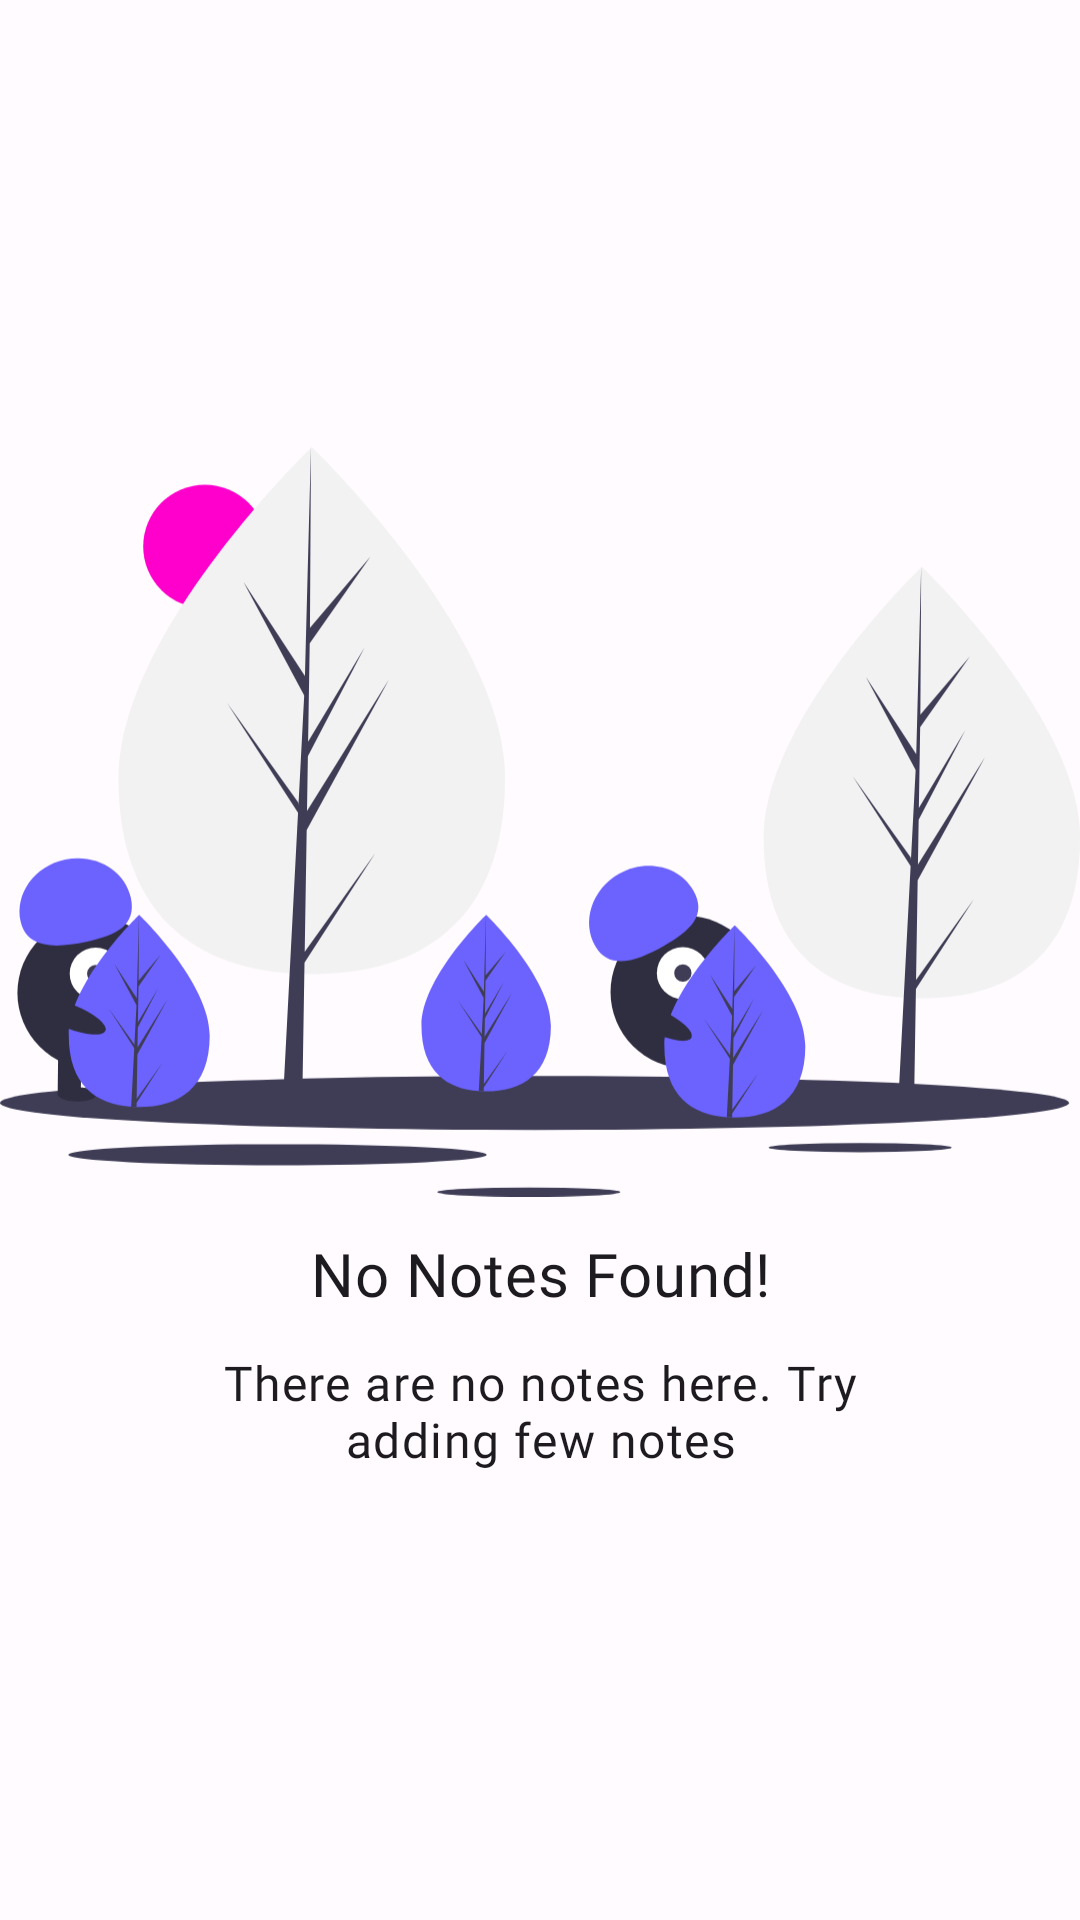

The Android layout XML behind this screen, and the referenced resources:
<!-- AndroidManifest.xml: application theme Theme.RecyclerView -->
<!-- res/layout/content_empty_state_layout.xml -->
<RelativeLayout xmlns:android="http://schemas.android.com/apk/res/android"
    xmlns:app="http://schemas.android.com/apk/res-auto"
    android:id="@+id/empty_state_view"
    android:layout_width="match_parent"
    android:layout_height="match_parent"
    android:background="?android:colorBackground"
    android:gravity="center">
    

    <ImageView
        android:id="@+id/empty_state_image"
        android:layout_width="match_parent"
        android:layout_height="@dimen/dimen_250"
        android:contentDescription="@string/app_name"
        android:src="@drawable/ic_empty" />

    <TextView
        android:id="@+id/empty_state_title"
        android:layout_width="match_parent"
        android:layout_height="wrap_content"
        android:layout_below="@id/empty_state_image"
        android:layout_centerHorizontal="true"
        android:layout_marginTop="@dimen/dimen_12"
        android:fontFamily="@font/jost_medium"
        android:gravity="center_horizontal"
        android:text="@string/text_no_notes"
        android:textAppearance="@style/TextAppearance.MaterialComponents.Headline6"
 />


    <TextView
        android:id="@+id/empty_state_description"
        android:layout_width="@dimen/dimen_250"
        android:layout_height="wrap_content"
        android:layout_below="@id/empty_state_title"
        android:layout_centerHorizontal="true"
        android:layout_marginTop="@dimen/dimen_12"
        android:fontFamily="@font/jost_book"
        android:gravity="center_horizontal"
        android:text="@string/text_empty_state_description"
        android:textAppearance="@style/TextAppearance.MaterialComponents.Body1"
/>

</RelativeLayout>
<!-- resources referenced by this layout -->
<resources>
  <dimen name="dimen_12">12dp</dimen>
  <dimen name="dimen_250">250dp</dimen>
  <string name="app_name">Day Light Mode</string>
  <string name="text_empty_state_description">There are no notes here. Try adding few notes</string>
  <string name="text_no_notes">No Notes Found!</string>
  <style name="Theme.RecyclerView" parent="Base.Theme.RecyclerView" />
  <color name="md_theme_light_primary">#4F44E2</color>
  <color name="md_theme_light_onPrimary">#FFFFFF</color>
  <color name="md_theme_light_primaryContainer">#E3DFFF</color>
  <color name="md_theme_light_onPrimaryContainer">#100069</color>
  <color name="md_theme_light_secondary">#5E5C71</color>
  <color name="md_theme_light_onSecondary">#FFFFFF</color>
  <color name="md_theme_light_secondaryContainer">#E3E0F9</color>
  <color name="md_theme_light_onSecondaryContainer">#1A1A2C</color>
  <color name="md_theme_light_tertiary">#7A5368</color>
  <color name="md_theme_light_onTertiary">#FFFFFF</color>
  <color name="md_theme_light_tertiaryContainer">#FFD8EA</color>
  <color name="md_theme_light_onTertiaryContainer">#2F1123</color>
  <color name="md_theme_light_error">#BA1A1A</color>
  <color name="md_theme_light_errorContainer">#FFDAD6</color>
  <color name="md_theme_light_onError">#FFFFFF</color>
  <color name="md_theme_light_onErrorContainer">#410002</color>
  <color name="md_theme_light_background">#FFFBFF</color>
  <color name="md_theme_light_onBackground">#1C1B1F</color>
  <color name="md_theme_light_surface">#FFFBFF</color>
  <color name="md_theme_light_onSurface">#1C1B1F</color>
  <color name="md_theme_light_surfaceVariant">#E4E1EC</color>
  <color name="md_theme_light_onSurfaceVariant">#47464F</color>
  <color name="md_theme_light_outline">#787680</color>
  <color name="md_theme_light_inverseOnSurface">#F3EFF4</color>
  <color name="md_theme_light_inverseSurface">#313034</color>
  <color name="md_theme_light_inversePrimary">#C4C0FF</color>
</resources>
